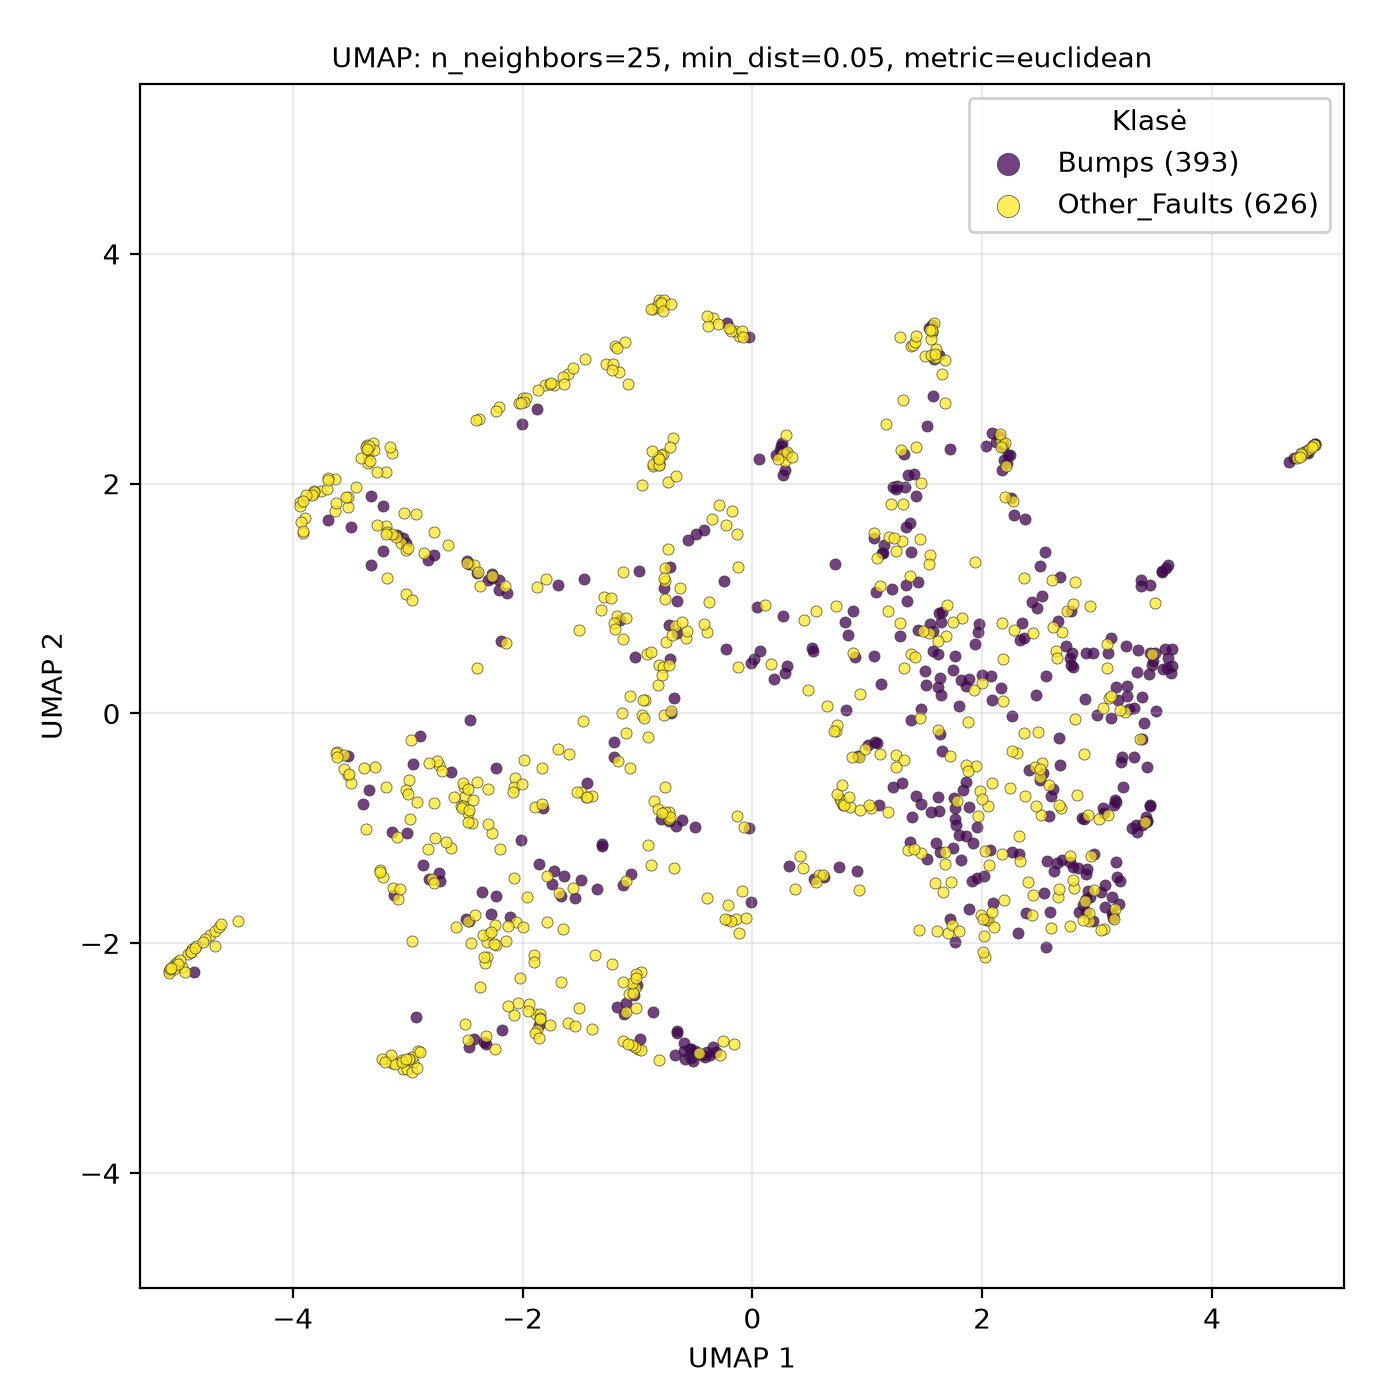

Data behind this chart, as committed beside it:
UMAP1, UMAP2, class
2.026, -2.118, Other_Faults
-2.147, -1.982, Other_Faults
2.396, -1.467, Other_Faults
1.121, 0.2571, Bumps
2.44, 0.7014, Other_Faults
1.978, -0.6763, Other_Faults
-3.692, 1.682, Bumps
-0.436, -2.97, Bumps
-0.8623, 3.52, Other_Faults
2.822, -0.7103, Other_Faults
2.766, -1.846, Other_Faults
2.908, 0.5282, Bumps
3.281, 0.03784, Bumps
-3.214, -1.419, Other_Faults
-1.166, -0.4161, Other_Faults
-0.7644, -0.6355, Other_Faults
1.957, -0.9908, Bumps
2.437, -1.754, Other_Faults
2.974, -1.532, Other_Faults
-1.16, 2.972, Other_Faults
-2.466, -2.906, Bumps
-2.316, -2.805, Other_Faults
-0.819, 2.219, Other_Faults
-1.881, -2.615, Other_Faults
4.858, 2.313, Other_Faults
-0.4602, -2.956, Other_Faults
-2.81, -1.438, Bumps
2.041, -1.794, Bumps
1.538, 0.6987, Other_Faults
3.389, -0.2246, Bumps
-3.24, -1.361, Other_Faults
-0.5875, -3.008, Bumps
0.6467, 0.06385, Other_Faults
-4.719, -1.928, Other_Faults
0.2639, 2.079, Bumps
-5.057, -2.222, Other_Faults
-0.1771, 1.762, Other_Faults
1.441, 1.148, Bumps
0.534, -1.444, Bumps
-4.908, -2.09, Other_Faults
1.747, -1.171, Bumps
2.192, 2.204, Bumps
-3.635, 2.042, Other_Faults
-0.01365, -1.642, Bumps
2.047, -0.8088, Other_Faults
-0.8117, 2.212, Other_Faults
3.155, -1.704, Other_Faults
-3.186, 2.099, Other_Faults
-1.878, 2.648, Bumps
-2.026, -2.3, Other_Faults
0.896, 0.4913, Bumps
1.379, 3.2, Other_Faults
0.2045, 2.247, Bumps
1.676, -1.307, Other_Faults
4.813, 2.278, Other_Faults
-1.745, -1.483, Bumps
3.43, -0.9378, Bumps
-3.029, 1.743, Other_Faults
2.651, -1.301, Bumps
-0.5461, -2.916, Bumps
... 959 more rows
